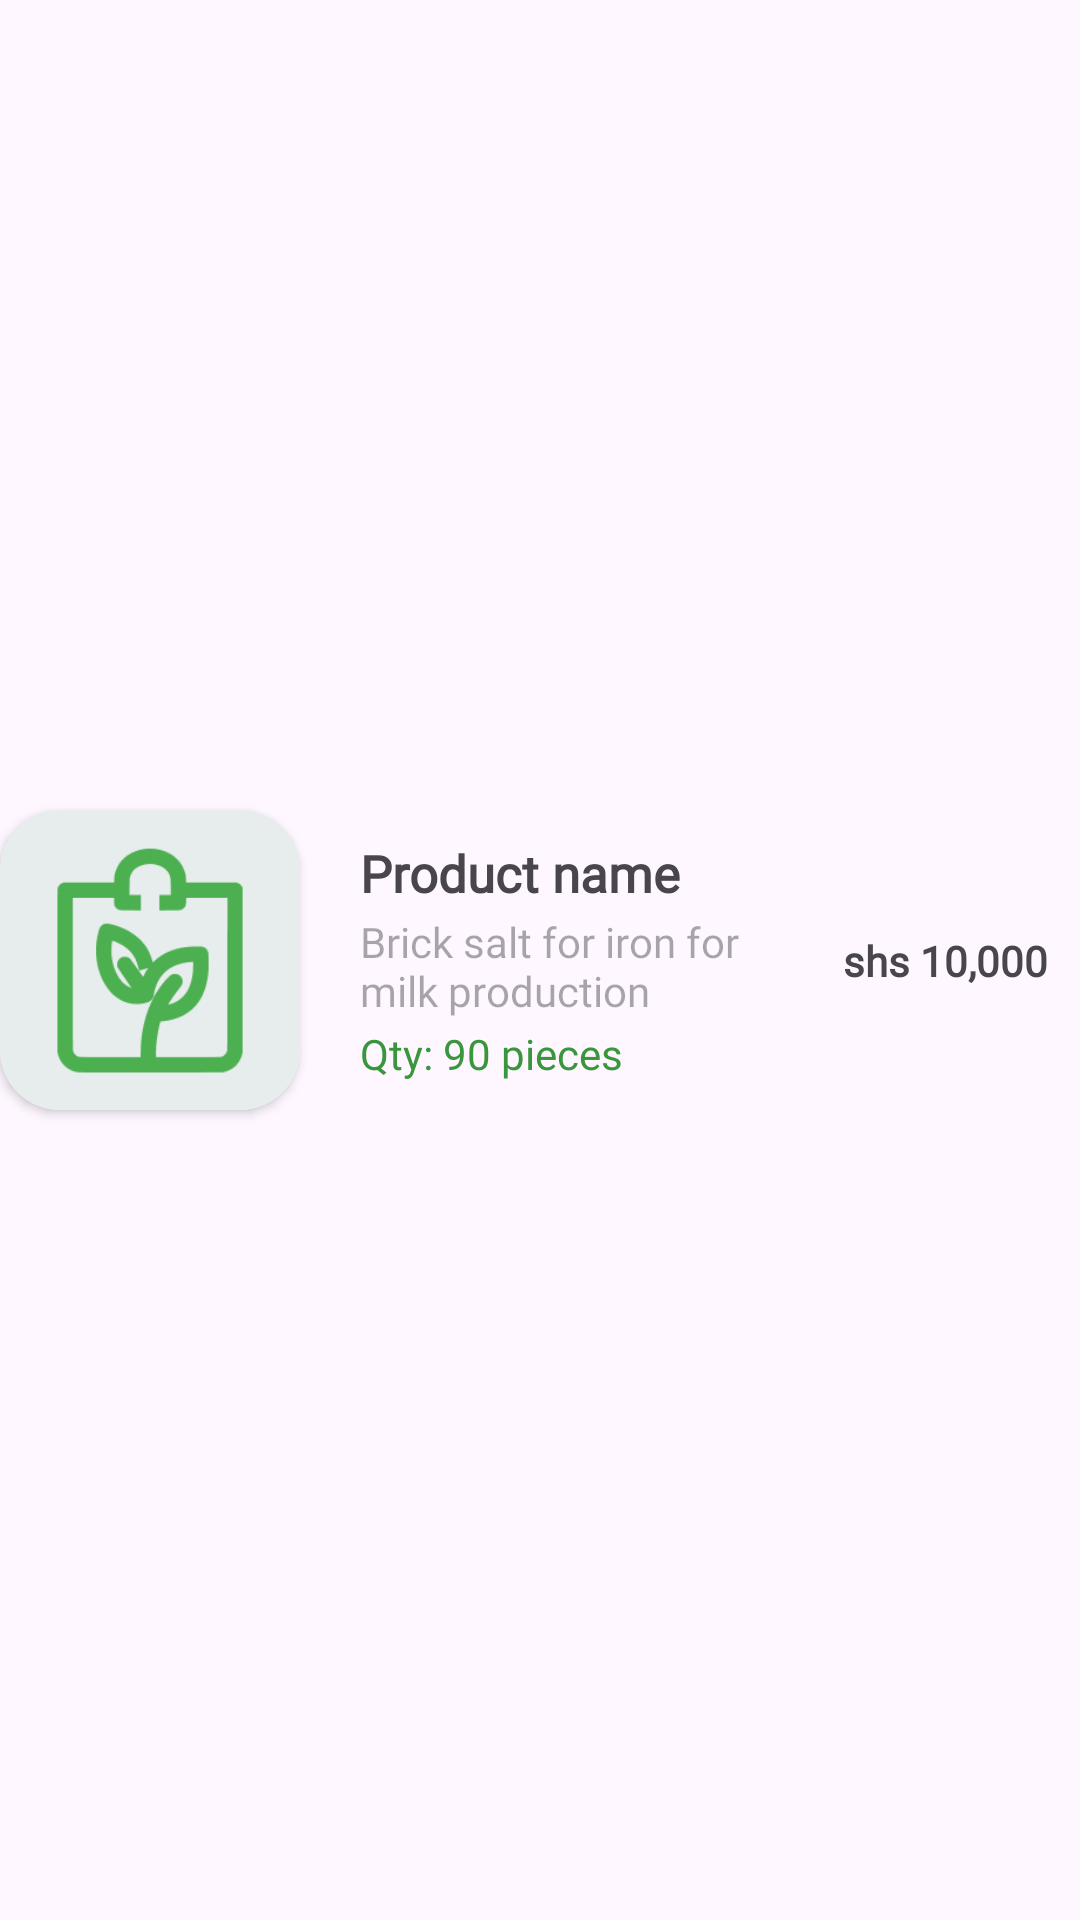

This screen was rendered from an Android layout file. Write that file and the resources it references.
<!-- AndroidManifest.xml: application theme Theme.LivestockCare -->
<!-- res/layout/product_item.xml -->
<?xml version="1.0" encoding="utf-8"?>
<androidx.constraintlayout.widget.ConstraintLayout xmlns:android="http://schemas.android.com/apk/res/android"
    xmlns:app="http://schemas.android.com/apk/res-auto"
    xmlns:tools="http://schemas.android.com/tools"
    android:layout_width="match_parent"
    android:layout_height="wrap_content">

    <TextView
        android:id="@+id/product_price_value"
        android:layout_width="wrap_content"
        android:layout_height="wrap_content"
        android:fontFamily="@font/poppins_medium"
        android:text="@string/price_value"
        android:textAlignment="textEnd"
        android:textStyle="bold"
        app:layout_constraintBottom_toBottomOf="parent"
        app:layout_constraintEnd_toEndOf="parent"
        app:layout_constraintStart_toEndOf="@+id/constraintLayout5"
        app:layout_constraintTop_toTopOf="parent" />

    <androidx.cardview.widget.CardView
        android:id="@+id/cardView2"
        android:layout_width="wrap_content"
        android:layout_height="wrap_content"
        android:layout_marginTop="10dp"
        android:layout_marginBottom="10dp"
        app:cardCornerRadius="20dp"
        app:layout_constraintBottom_toBottomOf="parent"
        app:layout_constraintStart_toStartOf="parent"
        app:layout_constraintTop_toTopOf="parent">

        <ImageView
            android:id="@+id/product_image"
            android:layout_width="100dp"
            android:layout_height="100dp"
            android:contentDescription="@string/worker_image"
            android:src="@drawable/product"
            app:srcCompat="@drawable/product" />

    </androidx.cardview.widget.CardView>

    <androidx.constraintlayout.widget.ConstraintLayout
        android:id="@+id/constraintLayout5"
        android:layout_width="150dp"
        android:layout_height="wrap_content"
        android:layout_marginStart="20dp"
        app:flow_horizontalAlign="start"
        app:layout_constraintBottom_toBottomOf="parent"
        app:layout_constraintStart_toEndOf="@+id/cardView2"
        app:layout_constraintTop_toTopOf="parent">

        <TextView
            android:id="@+id/product_name"
            android:layout_width="wrap_content"
            android:layout_height="wrap_content"
            android:fontFamily="@font/poppins_medium"
            android:text="@string/product_name"
            android:textAlignment="textStart"
            android:textSize="17sp"
            android:textStyle="bold"
            app:layout_constraintBottom_toTopOf="@+id/product_description"
            app:layout_constraintStart_toStartOf="parent" />

        <TextView
            android:id="@+id/product_description"
            android:layout_width="wrap_content"
            android:layout_height="wrap_content"
            android:layout_marginTop="2dp"
            android:fontFamily="@font/poppins_regular"
            android:text="@string/product_description"
            android:textColor="?android:attr/textColorHint"
            app:layout_constraintStart_toStartOf="parent"
            app:layout_constraintTop_toBottomOf="@+id/product_name"
            app:layout_wrapBehaviorInParent="vertical_only" />

        <TextView
            android:id="@+id/product_quantity"
            android:layout_width="wrap_content"
            android:layout_height="wrap_content"
            android:layout_marginTop="2dp"
            android:fontFamily="@font/poppins_regular"
            android:text="@string/product_quantity"
            android:textColor="?android:attr/statusBarColor"
            app:layout_constraintStart_toStartOf="parent"
            app:layout_constraintTop_toBottomOf="@+id/product_description" />

    </androidx.constraintlayout.widget.ConstraintLayout>
</androidx.constraintlayout.widget.ConstraintLayout>
<!-- resources referenced by this layout -->
<resources>
  <!-- drawable product: png bitmap (drawable, 5307 bytes) -->
  <string name="price_value">shs 10,000</string>
  <string name="product_description">Brick salt for iron for milk production</string>
  <string name="product_name">Product name</string>
  <string name="product_quantity">Qty: 90 pieces</string>
  <string name="worker_image" />
  <style name="Theme.LivestockCare" parent="Base.Theme.LivestockCare" />
  <style name="Base.Theme.LivestockCare" parent="Theme.Material3.DayNight.NoActionBar">
          
          <item name="colorPrimaryDark">@color/status_bar_color</item>
          <item name="colorPrimary">@color/action_bar_color</item>
      </style>
  <color name="status_bar_color">#39963D</color>
  <color name="action_bar_color">#4CAF50</color>
</resources>
